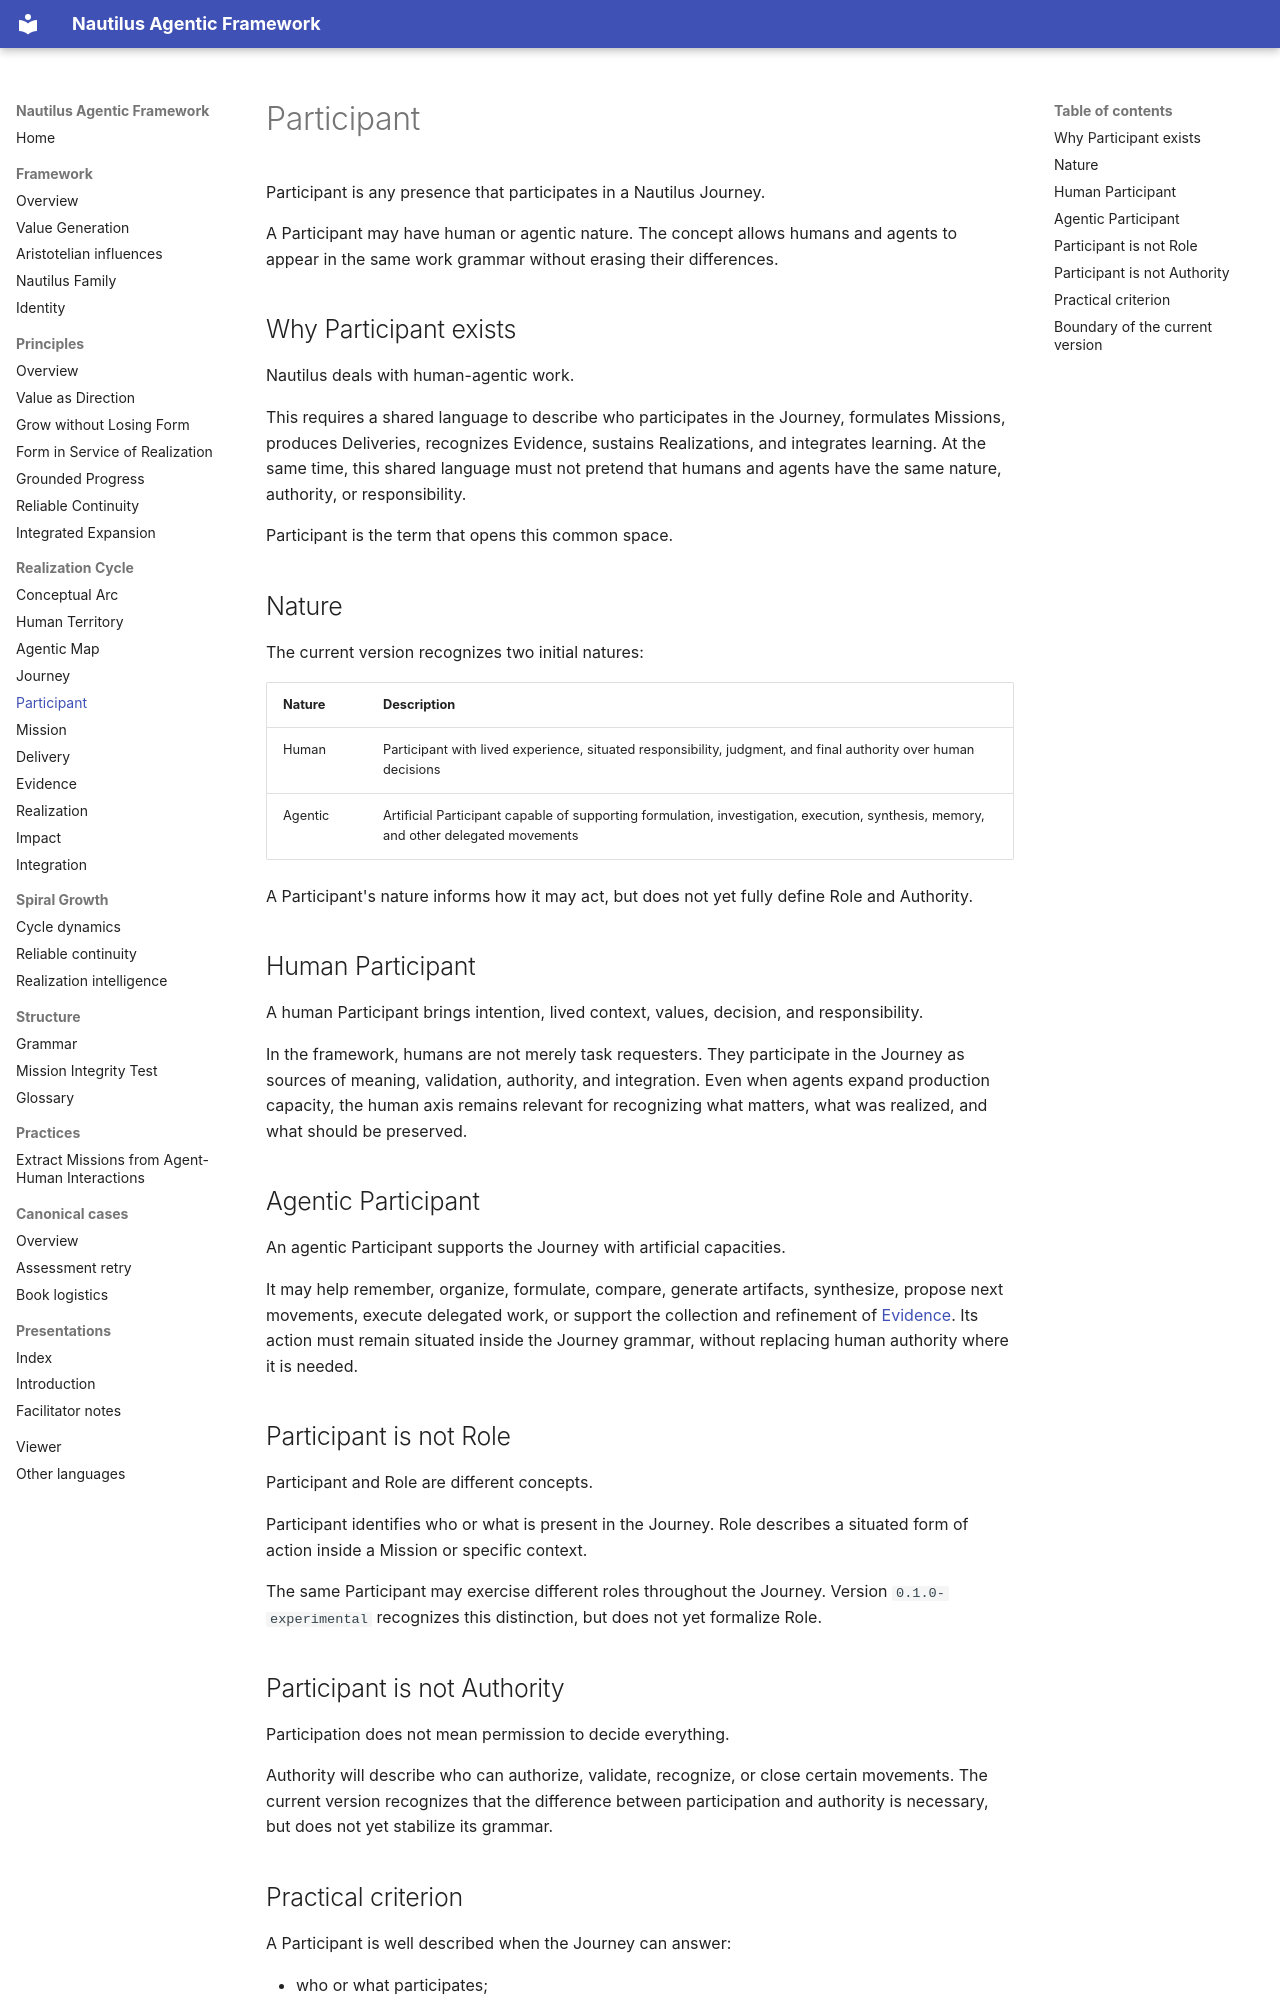

repository: mirror-mind-ai/nautilus-framework · page: method/participant/index.html · generator: mkdocs

# Participant

Participant is any presence that participates in a Nautilus Journey.

A Participant may have human or agentic nature. The concept allows humans and agents to appear in the same work grammar without erasing their differences.

## Why Participant exists

Nautilus deals with human-agentic work.

This requires a shared language to describe who participates in the Journey, formulates Missions, produces Deliveries, recognizes Evidence, sustains Realizations, and integrates learning. At the same time, this shared language must not pretend that humans and agents have the same nature, authority, or responsibility.

Participant is the term that opens this common space.

## Nature

The current version recognizes two initial natures:

| Nature | Description |
| --- | --- |
| Human | Participant with lived experience, situated responsibility, judgment, and final authority over human decisions |
| Agentic | Artificial Participant capable of supporting formulation, investigation, execution, synthesis, memory, and other delegated movements |

A Participant's nature informs how it may act, but does not yet fully define Role and Authority.

## Human Participant

A human Participant brings intention, lived context, values, decision, and responsibility.

In the framework, humans are not merely task requesters. They participate in the Journey as sources of meaning, validation, authority, and integration. Even when agents expand production capacity, the human axis remains relevant for recognizing what matters, what was realized, and what should be preserved.

## Agentic Participant

An agentic Participant supports the Journey with artificial capacities.

It may help remember, organize, formulate, compare, generate artifacts, synthesize, propose next movements, execute delegated work, or support the collection and refinement of [Evidence](evidence.md). Its action must remain situated inside the Journey grammar, without replacing human authority where it is needed.

## Participant is not Role

Participant and Role are different concepts.

Participant identifies who or what is present in the Journey. Role describes a situated form of action inside a Mission or specific context.

The same Participant may exercise different roles throughout the Journey. Version `0.1.0-experimental` recognizes this distinction, but does not yet formalize Role.
